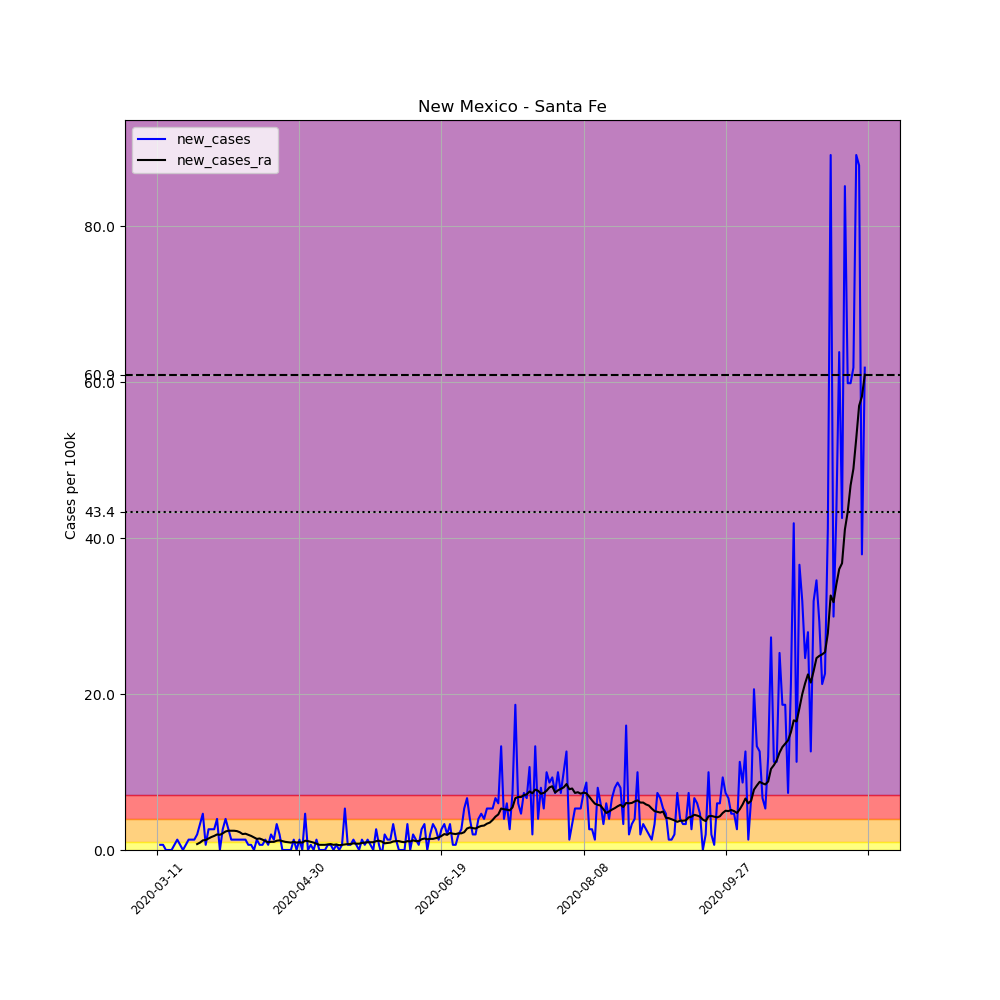

The table this chart was drawn from, first rows:
, date, county, state, fips, cases, deaths, COUNTY, STNAME, CTYNAME, POPESTIMATE2019, per_100k, new_cases, new_cases_ra
46640, 2020-03-11, Santa Fe, New Mexico, 35049, 1, 0, 49, New Mexico, Santa Fe, 150358, 0.6651, , 
46641, 2020-03-12, Santa Fe, New Mexico, 35049, 2, 0, 49, New Mexico, Santa Fe, 150358, 1.33, 0.6651, 
46642, 2020-03-13, Santa Fe, New Mexico, 35049, 3, 0, 49, New Mexico, Santa Fe, 150358, 1.995, 0.6651, 
46643, 2020-03-14, Santa Fe, New Mexico, 35049, 3, 0, 49, New Mexico, Santa Fe, 150358, 1.995, 0.0, 
46644, 2020-03-15, Santa Fe, New Mexico, 35049, 3, 0, 49, New Mexico, Santa Fe, 150358, 1.995, 0.0, 
46645, 2020-03-16, Santa Fe, New Mexico, 35049, 3, 0, 49, New Mexico, Santa Fe, 150358, 1.995, 0.0, 
46646, 2020-03-17, Santa Fe, New Mexico, 35049, 4, 0, 49, New Mexico, Santa Fe, 150358, 2.66, 0.6651, 
46647, 2020-03-18, Santa Fe, New Mexico, 35049, 6, 0, 49, New Mexico, Santa Fe, 150358, 3.99, 1.33, 
46648, 2020-03-19, Santa Fe, New Mexico, 35049, 7, 0, 49, New Mexico, Santa Fe, 150358, 4.656, 0.6651, 
46649, 2020-03-20, Santa Fe, New Mexico, 35049, 7, 0, 49, New Mexico, Santa Fe, 150358, 4.656, 0.0, 
46650, 2020-03-21, Santa Fe, New Mexico, 35049, 8, 0, 49, New Mexico, Santa Fe, 150358, 5.321, 0.6651, 
46651, 2020-03-22, Santa Fe, New Mexico, 35049, 10, 0, 49, New Mexico, Santa Fe, 150358, 6.651, 1.33, 
46652, 2020-03-23, Santa Fe, New Mexico, 35049, 12, 0, 49, New Mexico, Santa Fe, 150358, 7.981, 1.33, 
46653, 2020-03-24, Santa Fe, New Mexico, 35049, 14, 0, 49, New Mexico, Santa Fe, 150358, 9.311, 1.33, 
46654, 2020-03-25, Santa Fe, New Mexico, 35049, 17, 0, 49, New Mexico, Santa Fe, 150358, 11.31, 1.995, 0.7601
46655, 2020-03-26, Santa Fe, New Mexico, 35049, 22, 0, 49, New Mexico, Santa Fe, 150358, 14.63, 3.325, 0.9501
46656, 2020-03-27, Santa Fe, New Mexico, 35049, 29, 0, 49, New Mexico, Santa Fe, 150358, 19.29, 4.656, 1.235
46657, 2020-03-28, Santa Fe, New Mexico, 35049, 30, 0, 49, New Mexico, Santa Fe, 150358, 19.95, 0.6651, 1.283
46658, 2020-03-29, Santa Fe, New Mexico, 35049, 34, 0, 49, New Mexico, Santa Fe, 150358, 22.61, 2.66, 1.473
46659, 2020-03-30, Santa Fe, New Mexico, 35049, 38, 0, 49, New Mexico, Santa Fe, 150358, 25.27, 2.66, 1.663
46660, 2020-03-31, Santa Fe, New Mexico, 35049, 42, 0, 49, New Mexico, Santa Fe, 150358, 27.93, 2.66, 1.805
46661, 2020-04-01, Santa Fe, New Mexico, 35049, 48, 0, 49, New Mexico, Santa Fe, 150358, 31.92, 3.99, 1.995
46662, 2020-04-02, Santa Fe, New Mexico, 35049, 48, 0, 49, New Mexico, Santa Fe, 150358, 31.92, 0.0, 1.948
46663, 2020-04-03, Santa Fe, New Mexico, 35049, 52, 0, 49, New Mexico, Santa Fe, 150358, 34.58, 2.66, 2.138
46664, 2020-04-04, Santa Fe, New Mexico, 35049, 58, 0, 49, New Mexico, Santa Fe, 150358, 38.57, 3.99, 2.375
46665, 2020-04-05, Santa Fe, New Mexico, 35049, 62, 0, 49, New Mexico, Santa Fe, 150358, 41.23, 2.66, 2.47
46666, 2020-04-06, Santa Fe, New Mexico, 35049, 64, 0, 49, New Mexico, Santa Fe, 150358, 42.57, 1.33, 2.47
46667, 2020-04-07, Santa Fe, New Mexico, 35049, 66, 0, 49, New Mexico, Santa Fe, 150358, 43.9, 1.33, 2.47
46668, 2020-04-08, Santa Fe, New Mexico, 35049, 68, 0, 49, New Mexico, Santa Fe, 150358, 45.23, 1.33, 2.423
46669, 2020-04-09, Santa Fe, New Mexico, 35049, 70, 0, 49, New Mexico, Santa Fe, 150358, 46.56, 1.33, 2.28
46670, 2020-04-10, Santa Fe, New Mexico, 35049, 72, 0, 49, New Mexico, Santa Fe, 150358, 47.89, 1.33, 2.043
46671, 2020-04-11, Santa Fe, New Mexico, 35049, 74, 0, 49, New Mexico, Santa Fe, 150358, 49.22, 1.33, 2.09
46672, 2020-04-12, Santa Fe, New Mexico, 35049, 75, 0, 49, New Mexico, Santa Fe, 150358, 49.88, 0.6651, 1.948
46673, 2020-04-13, Santa Fe, New Mexico, 35049, 76, 0, 49, New Mexico, Santa Fe, 150358, 50.55, 0.6651, 1.805
46674, 2020-04-14, Santa Fe, New Mexico, 35049, 76, 0, 49, New Mexico, Santa Fe, 150358, 50.55, 0.0, 1.615
46675, 2020-04-15, Santa Fe, New Mexico, 35049, 78, 0, 49, New Mexico, Santa Fe, 150358, 51.88, 1.33, 1.425
46676, 2020-04-16, Santa Fe, New Mexico, 35049, 79, 0, 49, New Mexico, Santa Fe, 150358, 52.54, 0.6651, 1.473
46677, 2020-04-17, Santa Fe, New Mexico, 35049, 80, 0, 49, New Mexico, Santa Fe, 150358, 53.21, 0.6651, 1.33
46678, 2020-04-18, Santa Fe, New Mexico, 35049, 82, 0, 49, New Mexico, Santa Fe, 150358, 54.54, 1.33, 1.14
46679, 2020-04-19, Santa Fe, New Mexico, 35049, 83, 0, 49, New Mexico, Santa Fe, 150358, 55.2, 0.6651, 0.9976
46680, 2020-04-20, Santa Fe, New Mexico, 35049, 86, 0, 49, New Mexico, Santa Fe, 150358, 57.2, 1.995, 1.045
46681, 2020-04-21, Santa Fe, New Mexico, 35049, 88, 0, 49, New Mexico, Santa Fe, 150358, 58.53, 1.33, 1.045
46682, 2020-04-22, Santa Fe, New Mexico, 35049, 93, 0, 49, New Mexico, Santa Fe, 150358, 61.85, 3.325, 1.188
46683, 2020-04-23, Santa Fe, New Mexico, 35049, 96, 0, 49, New Mexico, Santa Fe, 150358, 63.85, 1.995, 1.235
46684, 2020-04-24, Santa Fe, New Mexico, 35049, 96, 0, 49, New Mexico, Santa Fe, 150358, 63.85, 0.0, 1.14
46685, 2020-04-25, Santa Fe, New Mexico, 35049, 96, 0, 49, New Mexico, Santa Fe, 150358, 63.85, 0.0, 1.045
46686, 2020-04-26, Santa Fe, New Mexico, 35049, 96, 0, 49, New Mexico, Santa Fe, 150358, 63.85, 0.0, 0.9976
46687, 2020-04-27, Santa Fe, New Mexico, 35049, 96, 0, 49, New Mexico, Santa Fe, 150358, 63.85, 0.0, 0.9501
46688, 2020-04-28, Santa Fe, New Mexico, 35049, 98, 0, 49, New Mexico, Santa Fe, 150358, 65.18, 1.33, 1.045
46689, 2020-04-29, Santa Fe, New Mexico, 35049, 98, 0, 49, New Mexico, Santa Fe, 150358, 65.18, 0.0, 0.9501
46690, 2020-04-30, Santa Fe, New Mexico, 35049, 100, 0, 49, New Mexico, Santa Fe, 150358, 66.51, 1.33, 0.9976
46691, 2020-05-01, Santa Fe, New Mexico, 35049, 100, 0, 49, New Mexico, Santa Fe, 150358, 66.51, 0.0, 0.9501
46692, 2020-05-02, Santa Fe, New Mexico, 35049, 107, 0, 49, New Mexico, Santa Fe, 150358, 71.16, 4.656, 1.188
46693, 2020-05-03, Santa Fe, New Mexico, 35049, 107, 0, 49, New Mexico, Santa Fe, 150358, 71.16, 0.0, 1.14
46694, 2020-05-04, Santa Fe, New Mexico, 35049, 108, 0, 49, New Mexico, Santa Fe, 150358, 71.83, 0.6651, 1.045
46695, 2020-05-05, Santa Fe, New Mexico, 35049, 108, 0, 49, New Mexico, Santa Fe, 150358, 71.83, 0.0, 0.9501
46696, 2020-05-06, Santa Fe, New Mexico, 35049, 110, 1, 49, New Mexico, Santa Fe, 150358, 73.16, 1.33, 0.8076
46697, 2020-05-07, Santa Fe, New Mexico, 35049, 110, 1, 49, New Mexico, Santa Fe, 150358, 73.16, 0.0, 0.6651
46698, 2020-05-08, Santa Fe, New Mexico, 35049, 110, 1, 49, New Mexico, Santa Fe, 150358, 73.16, 0.0, 0.6651
46699, 2020-05-09, Santa Fe, New Mexico, 35049, 110, 1, 49, New Mexico, Santa Fe, 150358, 73.16, 0.0, 0.6651
... 190 more rows
